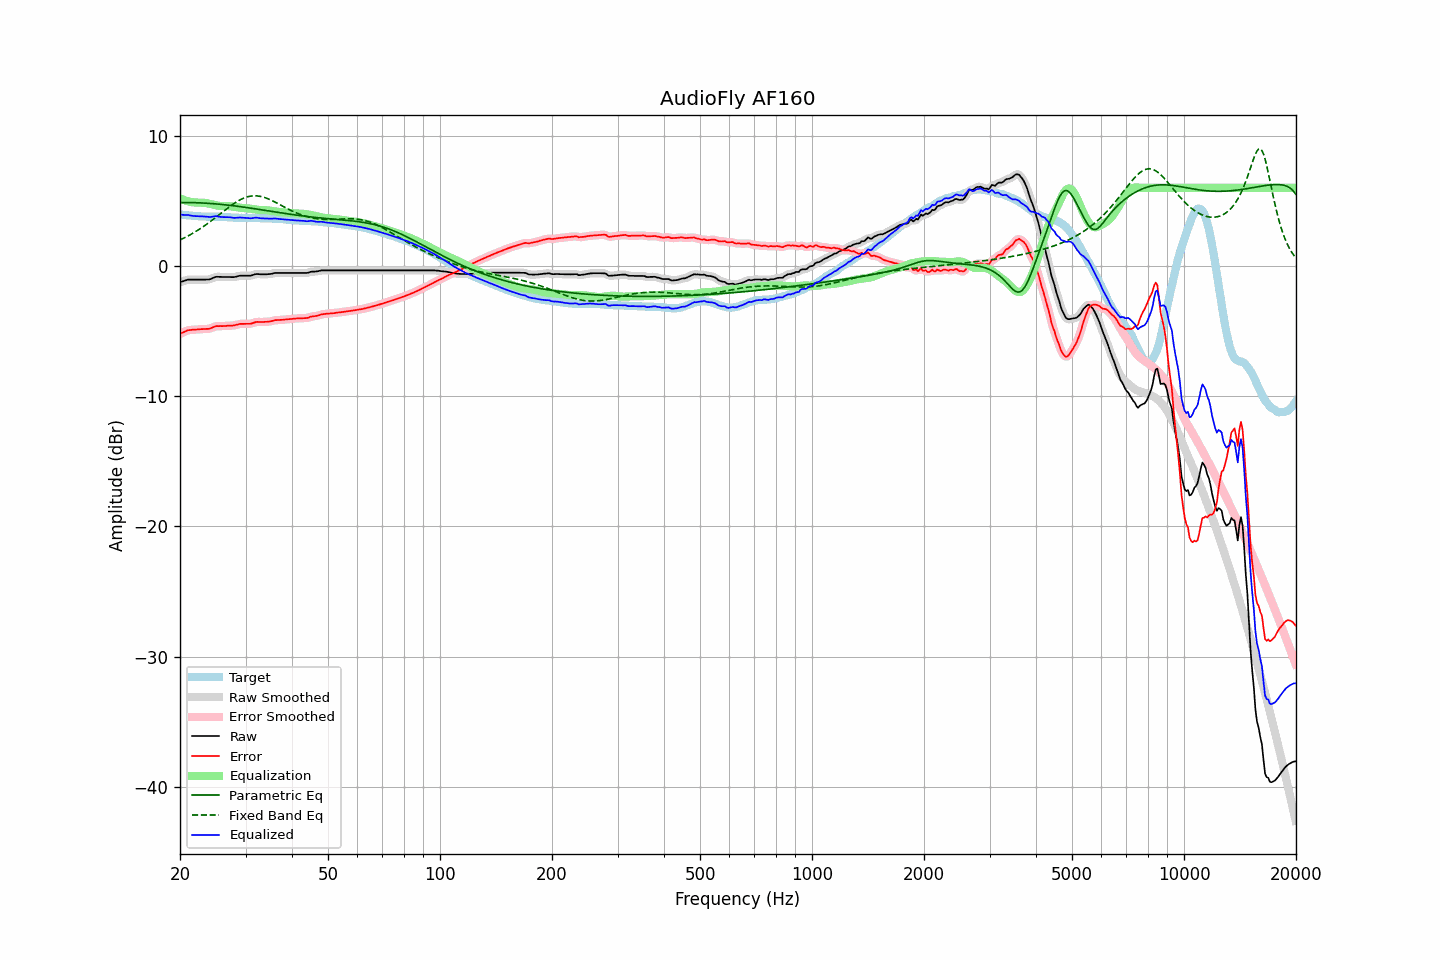

The data file committed next to this chart (first rows):
frequency, raw, error, smoothed, error_smoothed, equalization, parametric_eq, fixed_band_eq, equalized_raw, equalized_smoothed, target
20.00, -1.25, -5.21, -1.25, -5.21, 5.20, 4.87, 2.00, 3.95, 3.95, 3.96
20.20, -1.21, -5.16, -1.20, -5.15, 5.14, 4.87, 2.06, 3.94, 3.94, 3.95
20.40, -1.17, -5.10, -1.16, -5.09, 5.09, 4.87, 2.12, 3.93, 3.93, 3.93
20.61, -1.13, -5.05, -1.12, -5.04, 5.04, 4.87, 2.18, 3.92, 3.92, 3.92
20.81, -1.09, -4.98, -1.08, -4.99, 5.00, 4.87, 2.24, 3.92, 3.92, 3.90
21.02, -1.05, -4.93, -1.06, -4.95, 4.97, 4.87, 2.31, 3.92, 3.91, 3.89
21.23, -1.05, -4.92, -1.04, -4.92, 4.94, 4.87, 2.38, 3.89, 3.89, 3.88
21.44, -1.05, -4.91, -1.04, -4.91, 4.91, 4.87, 2.44, 3.86, 3.87, 3.87
21.66, -1.05, -4.89, -1.05, -4.90, 4.89, 4.87, 2.52, 3.85, 3.85, 3.85
21.87, -1.05, -4.89, -1.05, -4.89, 4.88, 4.86, 2.59, 3.84, 3.84, 3.85
22.09, -1.05, -4.88, -1.05, -4.88, 4.87, 4.86, 2.66, 3.83, 3.83, 3.84
22.31, -1.05, -4.87, -1.05, -4.87, 4.87, 4.86, 2.74, 3.82, 3.82, 3.83
22.54, -1.05, -4.86, -1.05, -4.86, 4.86, 4.85, 2.82, 3.82, 3.82, 3.82
22.76, -1.05, -4.85, -1.05, -4.85, 4.86, 4.85, 2.90, 3.82, 3.82, 3.81
22.99, -1.05, -4.85, -1.05, -4.85, 4.86, 4.84, 2.98, 3.81, 3.81, 3.80
23.22, -1.05, -4.84, -1.05, -4.84, 4.85, 4.83, 3.07, 3.80, 3.80, 3.79
23.45, -1.05, -4.84, -1.05, -4.84, 4.84, 4.83, 3.16, 3.79, 3.79, 3.79
23.69, -1.04, -4.83, -1.04, -4.84, 4.82, 4.82, 3.24, 3.78, 3.77, 3.79
23.92, -1.04, -4.83, -1.03, -4.82, 4.79, 4.81, 3.33, 3.76, 3.76, 3.79
24.16, -1.01, -4.80, -1.00, -4.79, 4.76, 4.80, 3.43, 3.76, 3.77, 3.79
24.40, -0.95, -4.74, -0.95, -4.74, 4.73, 4.79, 3.52, 3.79, 3.78, 3.79
24.65, -0.90, -4.69, -0.89, -4.68, 4.70, 4.78, 3.61, 3.81, 3.81, 3.79
24.89, -0.85, -4.64, -0.85, -4.64, 4.67, 4.77, 3.71, 3.83, 3.82, 3.79
25.14, -0.83, -4.61, -0.83, -4.62, 4.65, 4.76, 3.80, 3.82, 3.82, 3.79
25.39, -0.84, -4.62, -0.83, -4.61, 4.63, 4.75, 3.90, 3.79, 3.80, 3.79
25.65, -0.84, -4.61, -0.84, -4.62, 4.61, 4.74, 4.00, 3.78, 3.78, 3.78
25.91, -0.85, -4.62, -0.84, -4.62, 4.61, 4.73, 4.10, 3.76, 3.76, 3.78
26.16, -0.85, -4.61, -0.85, -4.61, 4.60, 4.71, 4.19, 3.76, 3.76, 3.77
26.43, -0.85, -4.61, -0.85, -4.61, 4.60, 4.70, 4.29, 3.76, 3.76, 3.76
26.69, -0.85, -4.60, -0.85, -4.60, 4.60, 4.69, 4.39, 3.76, 3.76, 3.75
26.96, -0.85, -4.59, -0.85, -4.59, 4.60, 4.67, 4.48, 3.75, 3.75, 3.74
27.23, -0.85, -4.59, -0.85, -4.59, 4.59, 4.66, 4.57, 3.74, 3.74, 3.74
27.50, -0.86, -4.59, -0.86, -4.58, 4.57, 4.64, 4.66, 3.72, 3.72, 3.73
27.77, -0.86, -4.57, -0.85, -4.57, 4.56, 4.63, 4.75, 3.70, 3.70, 3.72
28.05, -0.85, -4.55, -0.84, -4.55, 4.54, 4.61, 4.83, 3.69, 3.70, 3.71
28.33, -0.82, -4.52, -0.82, -4.52, 4.52, 4.60, 4.91, 3.70, 3.70, 3.71
28.62, -0.79, -4.49, -0.79, -4.49, 4.50, 4.58, 4.99, 3.71, 3.71, 3.71
28.90, -0.76, -4.45, -0.76, -4.46, 4.48, 4.57, 5.06, 3.72, 3.72, 3.69
29.19, -0.75, -4.45, -0.75, -4.45, 4.47, 4.55, 5.12, 3.72, 3.72, 3.70
29.48, -0.75, -4.45, -0.74, -4.44, 4.46, 4.53, 5.18, 3.71, 3.71, 3.70
29.78, -0.75, -4.45, -0.75, -4.45, 4.45, 4.51, 5.23, 3.70, 3.70, 3.70
30.08, -0.75, -4.44, -0.75, -4.44, 4.44, 4.50, 5.28, 3.70, 3.70, 3.70
30.38, -0.75, -4.44, -0.75, -4.45, 4.43, 4.48, 5.31, 3.69, 3.68, 3.70
30.68, -0.75, -4.44, -0.75, -4.44, 4.42, 4.46, 5.34, 3.67, 3.67, 3.69
30.99, -0.75, -4.44, -0.73, -4.43, 4.40, 4.44, 5.37, 3.66, 3.67, 3.69
31.30, -0.71, -4.40, -0.71, -4.40, 4.38, 4.42, 5.38, 3.68, 3.68, 3.69
31.61, -0.67, -4.35, -0.67, -4.36, 4.36, 4.41, 5.39, 3.70, 3.70, 3.69
31.93, -0.63, -4.31, -0.63, -4.32, 4.34, 4.39, 5.39, 3.72, 3.71, 3.69
32.24, -0.62, -4.29, -0.62, -4.30, 4.33, 4.37, 5.38, 3.71, 3.70, 3.67
32.57, -0.63, -4.30, -0.62, -4.30, 4.31, 4.35, 5.37, 3.68, 3.69, 3.67
32.89, -0.64, -4.31, -0.63, -4.30, 4.30, 4.33, 5.35, 3.66, 3.67, 3.67
33.22, -0.64, -4.30, -0.64, -4.30, 4.30, 4.31, 5.32, 3.66, 3.66, 3.67
33.55, -0.64, -4.30, -0.64, -4.30, 4.29, 4.29, 5.28, 3.66, 3.65, 3.67
33.89, -0.64, -4.29, -0.64, -4.29, 4.29, 4.27, 5.24, 3.65, 3.65, 3.65
34.23, -0.64, -4.29, -0.63, -4.28, 4.28, 4.25, 5.20, 3.64, 3.64, 3.65
34.57, -0.63, -4.27, -0.63, -4.27, 4.26, 4.23, 5.15, 3.64, 3.64, 3.65
34.92, -0.62, -4.26, -0.61, -4.26, 4.25, 4.21, 5.10, 3.63, 3.63, 3.64
35.27, -0.60, -4.24, -0.59, -4.23, 4.23, 4.19, 5.04, 3.63, 3.64, 3.64
35.62, -0.57, -4.20, -0.57, -4.20, 4.21, 4.17, 4.98, 3.64, 3.64, 3.64
35.97, -0.54, -4.16, -0.55, -4.17, 4.19, 4.15, 4.92, 3.65, 3.64, 3.62
... 635 more rows
